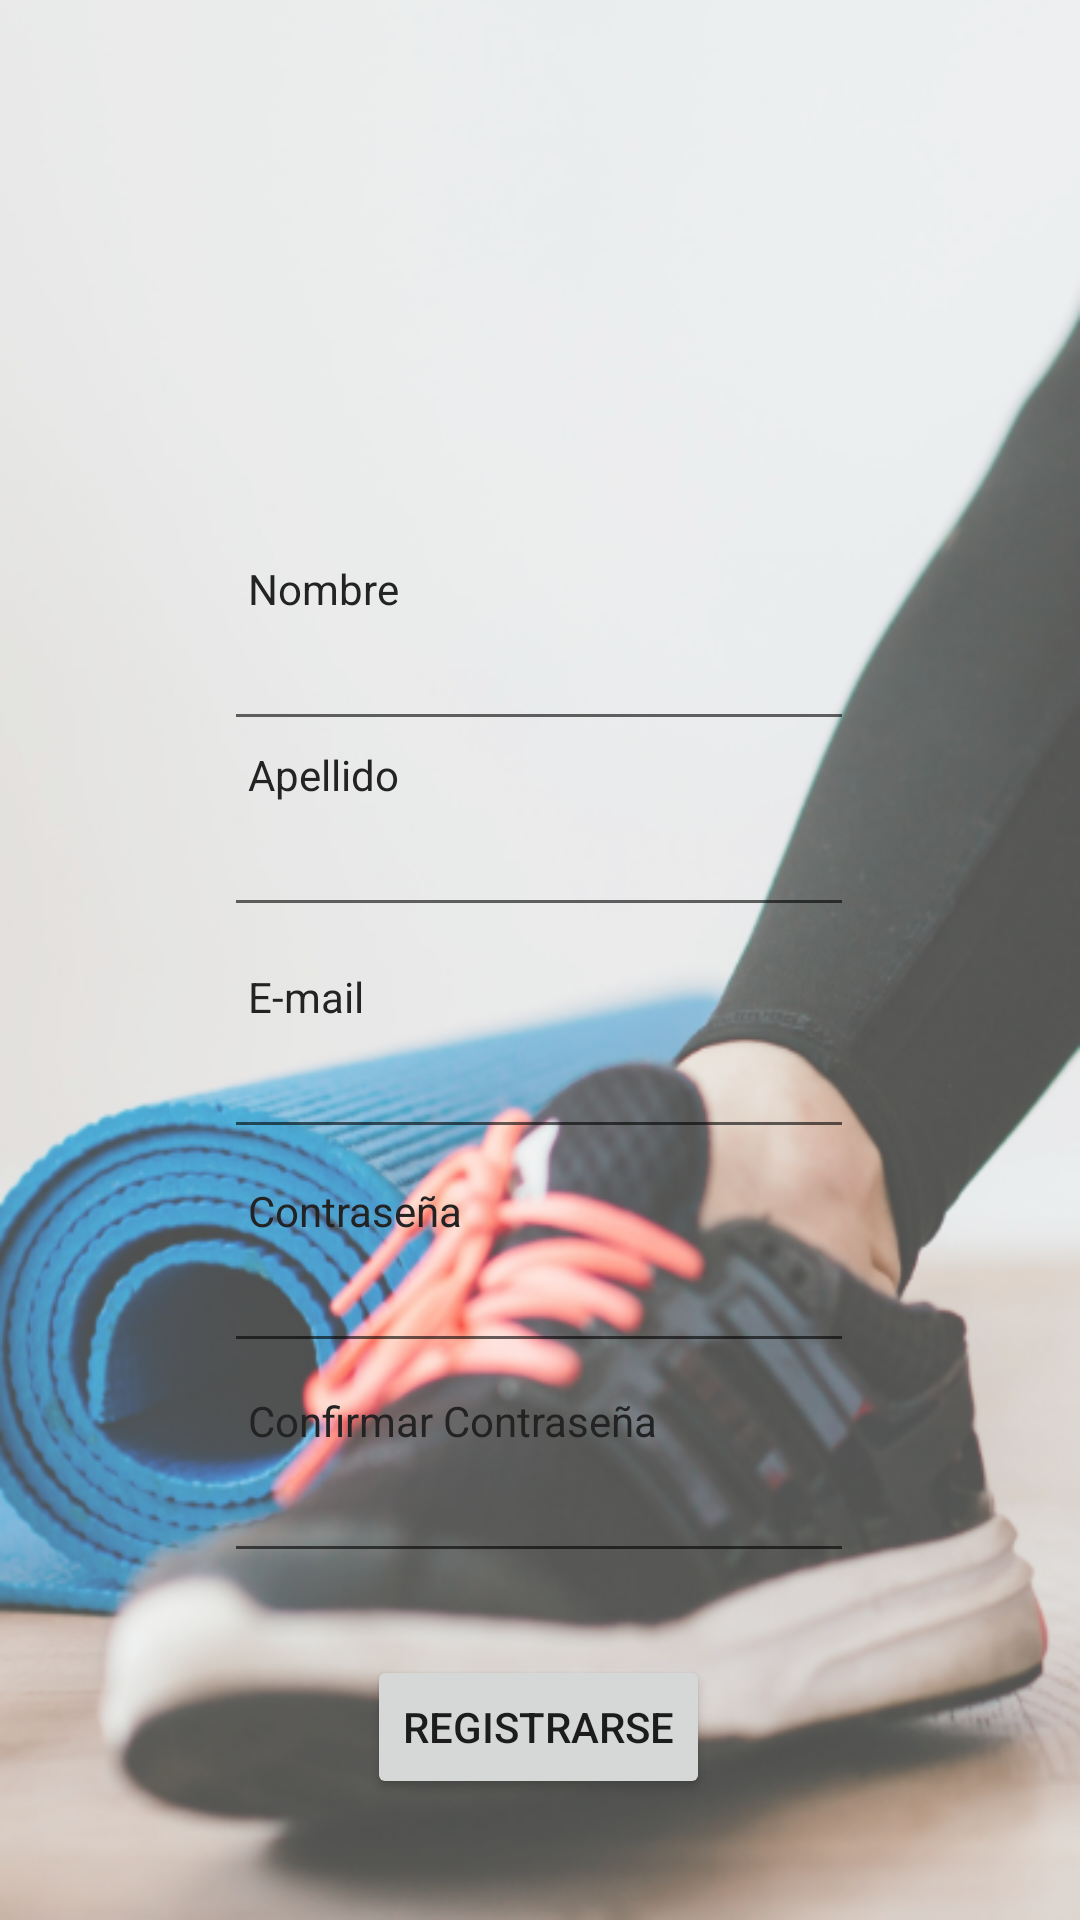

Reconstruct the res/layout file that produces this screen, plus the resources it refers to.
<!-- AndroidManifest.xml: application theme Theme.HCIOnFitApp -->
<!-- res/layout/activity_register.xml -->
<?xml version="1.0" encoding="utf-8"?>
<androidx.constraintlayout.widget.ConstraintLayout xmlns:android="http://schemas.android.com/apk/res/android"
    xmlns:app="http://schemas.android.com/apk/res-auto"
    xmlns:tools="http://schemas.android.com/tools"
    android:layout_width="match_parent"
    android:layout_height="match_parent"
    android:background="@drawable/fondo_opacity70"
    tools:context=".RegisterActivity">

    <EditText
        android:id="@+id/editTextTextEmailAddress"
        android:layout_width="wrap_content"
        android:layout_height="wrap_content"
        android:ems="10"
        android:inputType="textEmailAddress"
        app:layout_constraintBottom_toBottomOf="parent"
        app:layout_constraintEnd_toEndOf="parent"
        app:layout_constraintHorizontal_bias="0.497"
        app:layout_constraintStart_toStartOf="parent"
        app:layout_constraintTop_toBottomOf="@+id/editTextTextPersonLastName"
        app:layout_constraintVertical_bias="0.113" />

    <TextView
        android:id="@+id/editTextTextPersonName6"
        android:layout_width="wrap_content"
        android:layout_height="wrap_content"
        android:layout_marginStart="8dp"
        android:layout_marginLeft="8dp"
        android:ems="10"
        android:text="@string/e_mail"
        android:textColor="#232323"
        app:layout_constraintBottom_toTopOf="@+id/editTextTextEmailAddress"
        app:layout_constraintStart_toStartOf="@+id/editTextTextEmailAddress" />

    <EditText
        android:id="@+id/editTextTextPersonLastName"
        android:layout_width="wrap_content"
        android:layout_height="wrap_content"
        android:ems="10"
        android:importantForAutofill="no"
        android:inputType="textPersonName"
        app:layout_constraintBottom_toBottomOf="parent"
        app:layout_constraintEnd_toEndOf="parent"
        app:layout_constraintHorizontal_bias="0.497"
        app:layout_constraintStart_toStartOf="parent"
        app:layout_constraintTop_toTopOf="parent"
        app:layout_constraintVertical_bias="0.447" />

    <TextView
        android:id="@+id/editTextTextPersonName3"
        android:layout_width="wrap_content"
        android:layout_height="wrap_content"
        android:layout_marginStart="8dp"
        android:layout_marginLeft="8dp"
        android:ems="10"
        android:text="@string/contrasenia"
        android:textColor="#232323"
        app:layout_constraintBottom_toTopOf="@+id/editTextTextPassword"
        app:layout_constraintStart_toStartOf="@+id/editTextTextPassword" />

    <TextView
        android:id="@+id/editTextTextPersonName4"
        android:layout_width="wrap_content"
        android:layout_height="wrap_content"
        android:layout_marginStart="8dp"
        android:layout_marginLeft="8dp"
        android:ems="10"
        android:text="@string/name"
        android:textColor="#232323"
        app:layout_constraintBottom_toTopOf="@+id/editTextTextPersonName"
        app:layout_constraintStart_toStartOf="@+id/editTextTextPersonName" />

    <TextView
        android:id="@+id/editTextTextPersonName5"
        android:layout_width="wrap_content"
        android:layout_height="wrap_content"
        android:layout_marginStart="8dp"
        android:layout_marginLeft="8dp"
        android:ems="10"
        android:text="@string/lastName"
        android:textColor="#232323"
        app:layout_constraintBottom_toTopOf="@+id/editTextTextPersonLastName"
        app:layout_constraintStart_toStartOf="@+id/editTextTextPersonLastName" />

    <TextView
        android:id="@+id/editTextTextPersonName2"
        android:layout_width="wrap_content"
        android:layout_height="wrap_content"
        android:layout_marginStart="8dp"
        android:layout_marginLeft="8dp"
        android:ems="10"
        android:text="@string/Confirmar_contrasenia"
        android:textColor="#232323"
        app:layout_constraintBottom_toTopOf="@+id/editTextTextConfirmPassword"
        app:layout_constraintStart_toStartOf="@+id/editTextTextConfirmPassword"
        app:layout_constraintTop_toBottomOf="@+id/editTextTextPassword"
        app:layout_constraintVertical_bias="1.0" />

    <EditText
        android:id="@+id/editTextTextConfirmPassword"
        android:layout_width="wrap_content"
        android:layout_height="wrap_content"
        android:layout_marginBottom="32dp"
        android:ems="10"
        android:inputType="textPassword"
        app:layout_constraintBottom_toBottomOf="parent"
        app:layout_constraintEnd_toEndOf="parent"
        app:layout_constraintHorizontal_bias="0.497"
        app:layout_constraintStart_toStartOf="parent"
        app:layout_constraintTop_toBottomOf="@+id/editTextTextEmailAddress"
        app:layout_constraintVertical_bias="0.545" />

    <ImageView
        android:id="@+id/imageView2"
        android:layout_width="262dp"
        android:layout_height="173dp"
        android:src="@drawable/my_launcher_foreground"
        app:layout_constraintBottom_toTopOf="@+id/editTextTextPersonName2"
        app:layout_constraintEnd_toEndOf="parent"
        app:layout_constraintHorizontal_bias="0.496"
        app:layout_constraintStart_toStartOf="parent"
        app:layout_constraintTop_toTopOf="parent"
        app:layout_constraintVertical_bias="0.043" />

    <EditText
        android:id="@+id/editTextTextPersonName"
        android:layout_width="wrap_content"
        android:layout_height="wrap_content"
        android:ems="10"
        android:importantForAutofill="no"
        android:inputType="textPersonName"
        app:layout_constraintBottom_toTopOf="@+id/editTextTextPersonLastName"
        app:layout_constraintEnd_toEndOf="parent"
        app:layout_constraintHorizontal_bias="0.497"
        app:layout_constraintStart_toStartOf="parent"
        app:layout_constraintTop_toBottomOf="@+id/imageView2"
        app:layout_constraintVertical_bias="0.488" />

    <EditText
        android:id="@+id/editTextTextPassword"
        android:layout_width="wrap_content"
        android:layout_height="wrap_content"
        android:ems="10"
        android:importantForAutofill="no"

        android:inputType="textPassword"
        app:layout_constraintBottom_toTopOf="@+id/editTextTextConfirmPassword"
        app:layout_constraintEnd_toEndOf="parent"
        app:layout_constraintHorizontal_bias="0.497"
        app:layout_constraintStart_toStartOf="parent"
        app:layout_constraintTop_toBottomOf="@+id/editTextTextEmailAddress"
        app:layout_constraintVertical_bias="0.511" />

    <Button
        android:id="@+id/button6"
        android:layout_width="wrap_content"
        android:layout_height="wrap_content"
        android:text="@string/Register"
        app:layout_constraintBottom_toBottomOf="parent"
        app:layout_constraintEnd_toEndOf="parent"
        app:layout_constraintHorizontal_bias="0.498"
        app:layout_constraintStart_toStartOf="parent"
        app:layout_constraintTop_toBottomOf="@+id/editTextTextConfirmPassword"
        app:layout_constraintVertical_bias="0.404" />

</androidx.constraintlayout.widget.ConstraintLayout>
<!-- resources referenced by this layout -->
<resources>
  <!-- drawable fondo_opacity70: png bitmap (drawable, 265648 bytes) -->
  <!-- drawable my_launcher_foreground: png bitmap (mipmap-hdpi, 7575 bytes) -->
  <string name="Confirmar_contrasenia"> Confirmar Contraseña</string>
  <string name="Register">Registrarse</string>
  <string name="contrasenia">Contraseña</string>
  <string name="e_mail">E-mail</string>
  <string name="lastName">Apellido</string>
  <string name="name">Nombre</string>
  <style name="Theme.HCIOnFitApp" parent="Theme.MaterialComponents.DayNight.NoActionBar">
          
          <item name="colorPrimary">@color/purple</item>
          <item name="colorOnPrimary">@color/white</item>
          
          <item name="colorSecondary">@color/pink</item>
          <item name="colorOnSecondary">@color/white</item>
          
          <item name="android:statusBarColor" tools:targetApi="l">@color/black</item>
          
      </style>
  <color name="purple">#5767FF</color>
  <color name="white">#FFFFFFFF</color>
  <color name="pink">#E46271</color>
  <color name="black">#FF000000</color>
</resources>
